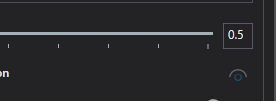
Task: process Shell invoices from an email to insert the Sap Ariba system
Workflow: SAP_4SubmitAmountCheck

Step 1: click on the element 'Next' (chrome.exe)
